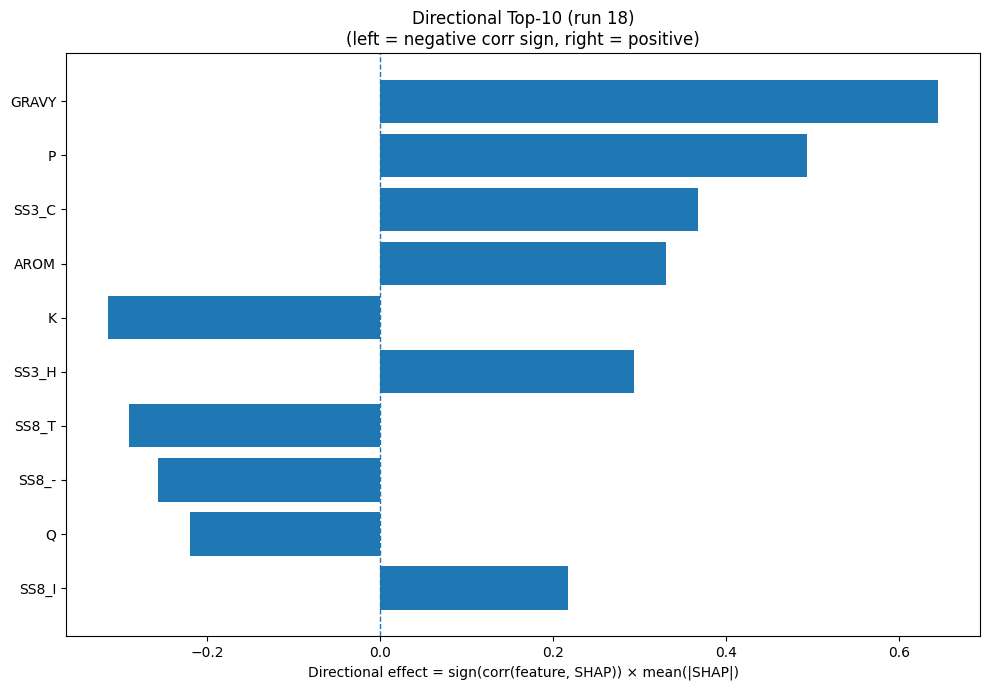

Source data for this figure (header and first rows):
Index, Feature, CorrSign, MeanAbsSHAP, DirectionalEffect
32, GRAVY, 1.0, 0.6453, 0.6453
12, P, 1.0, 0.4931, 0.4931
22, SS3_C, 1.0, 0.3678, 0.3678
33, AROM, 1.0, 0.3306, 0.3306
8, K, -1.0, 0.3149, -0.3149
20, SS3_H, 1.0, 0.2931, 0.2931
28, SS8_T, -1.0, 0.29, -0.29
30, SS8_-, -1.0, 0.2567, -0.2567
13, Q, -1.0, 0.2197, -0.2197
26, SS8_I, 1.0, 0.2169, 0.2169
23, SS8_H, 1.0, 0.1819, 0.1819
16, T, 1.0, 0.1794, 0.1794
17, V, 1.0, 0.1342, 0.1342
24, SS8_E, -1.0, 0.1127, -0.1127
31, ASA, -1.0, 0.07103, -0.07103
0, A, -1.0, 0.06874, -0.06874
14, R, 1.0, 0.06847, 0.06847
3, E, 1.0, 0.06339, 0.06339
5, G, -1.0, 0.06138, -0.06138
18, W, 1.0, 0.05705, 0.05705
10, M, 1.0, 0.04727, 0.04727
25, SS8_G, -1.0, 0.04103, -0.04103
1, C, -1.0, 0.03459, -0.03459
27, SS8_B, -1.0, 0.02915, -0.02915
29, SS8_S, 1.0, 0.02603, 0.02603
4, F, 1.0, 0.02302, 0.02302
2, D, 1.0, 0.02083, 0.02083
6, H, -1.0, 0.01727, -0.01727
9, L, 1.0, 0.01712, 0.01712
7, I, 1.0, 0.01635, 0.01635
19, Y, 1.0, 0.01586, 0.01586
11, N, 1.0, 0.0147, 0.0147
21, SS3_E, -1.0, 0.01318, -0.01318
15, S, -1.0, 0.005623, -0.005623
